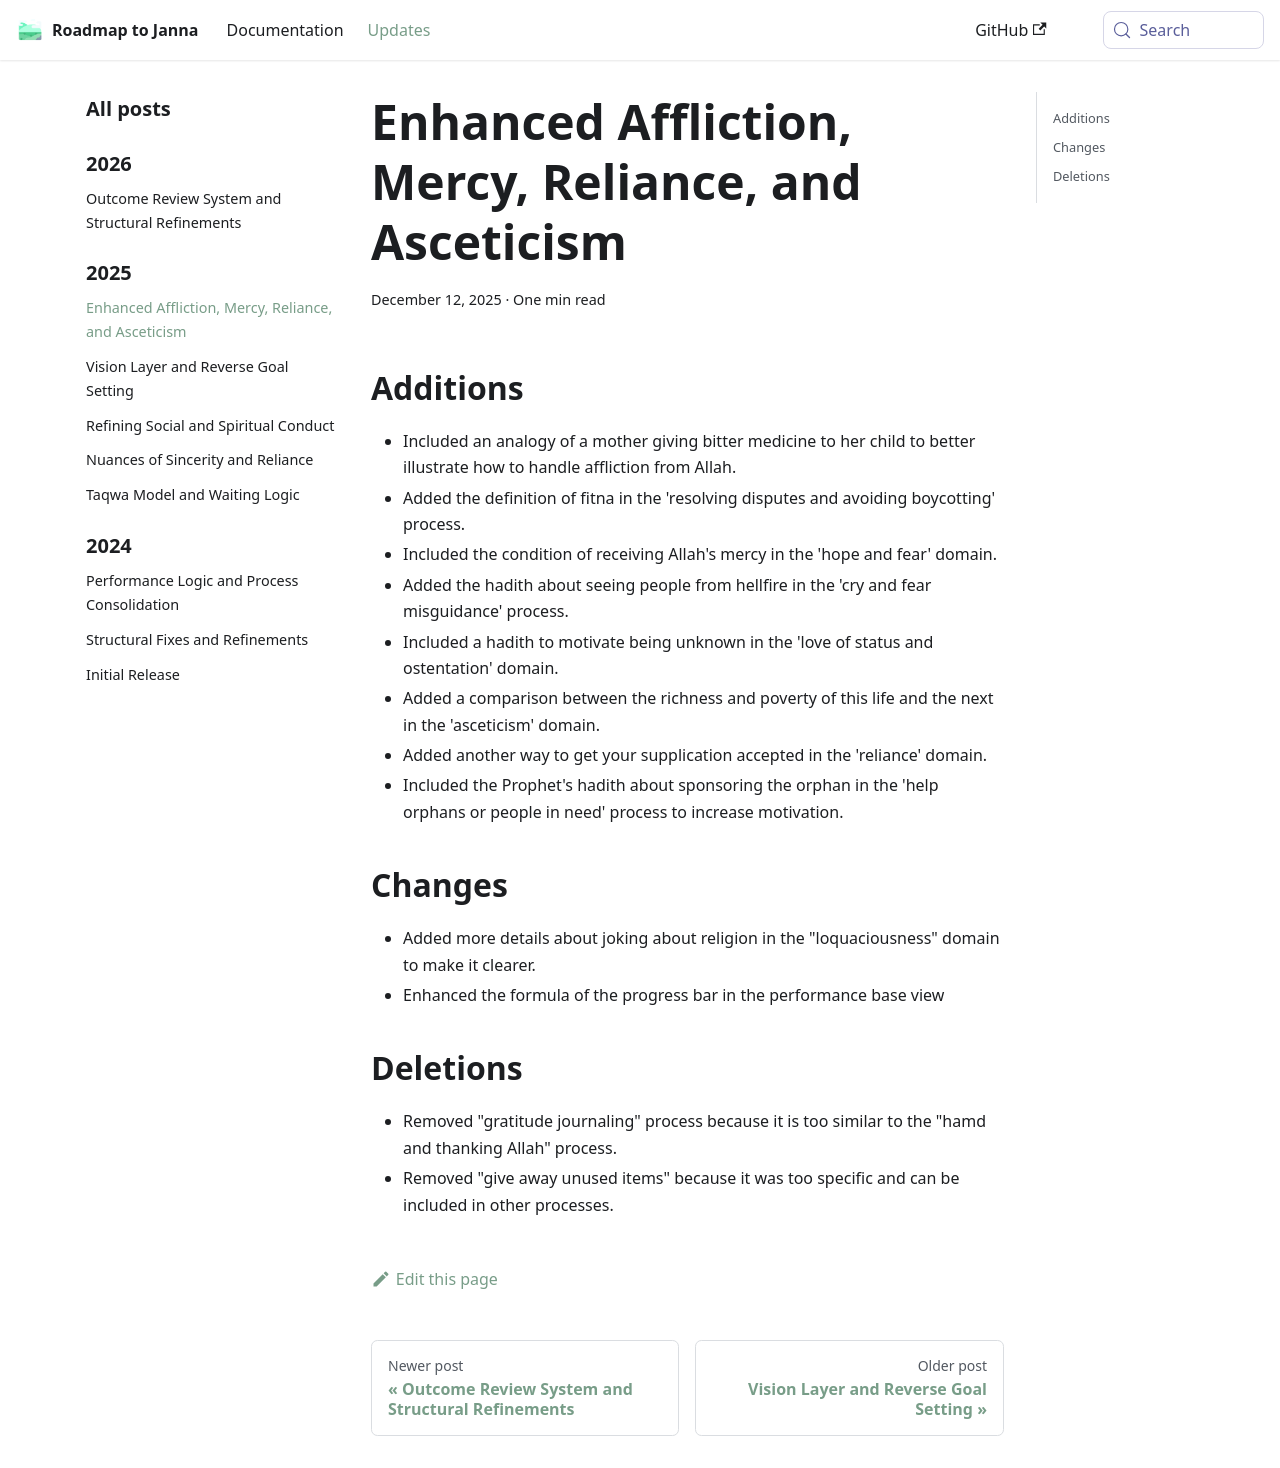

repository: imed-ghomari/roadmap-to-janna · page: blog/Enhanced Affliction, Mercy, Reliance, and Asceticism/index.html · generator: docusaurus

---
date: 2025-12-12
---

## Additions

- Included an analogy of a mother giving bitter medicine to her child to better illustrate how to handle affliction from Allah.
- Added the definition of fitna in the 'resolving disputes and avoiding boycotting' process.
- Included the condition of receiving Allah's mercy in the 'hope and fear' domain.
- Added the hadith about seeing people from hellfire in the 'cry and fear misguidance' process.
- Included a hadith to motivate being unknown in the 'love of status and ostentation' domain.
- Added a comparison between the richness and poverty of this life and the next in the 'asceticism' domain.
- Added another way to get your supplication accepted in the 'reliance' domain.
- Included the Prophet's hadith about sponsoring the orphan in the 'help orphans or people in need' process to increase motivation.

<!--truncate-->

## Changes

- Added more details about joking about religion in the "loquaciousness" domain to make it clearer.
- Enhanced the formula of the progress bar in the performance base view

## Deletions

- Removed "gratitude journaling" process because it is too similar to the "hamd and thanking Allah" process.
- Removed "give away unused items" because it was too specific and can be included in other processes.
